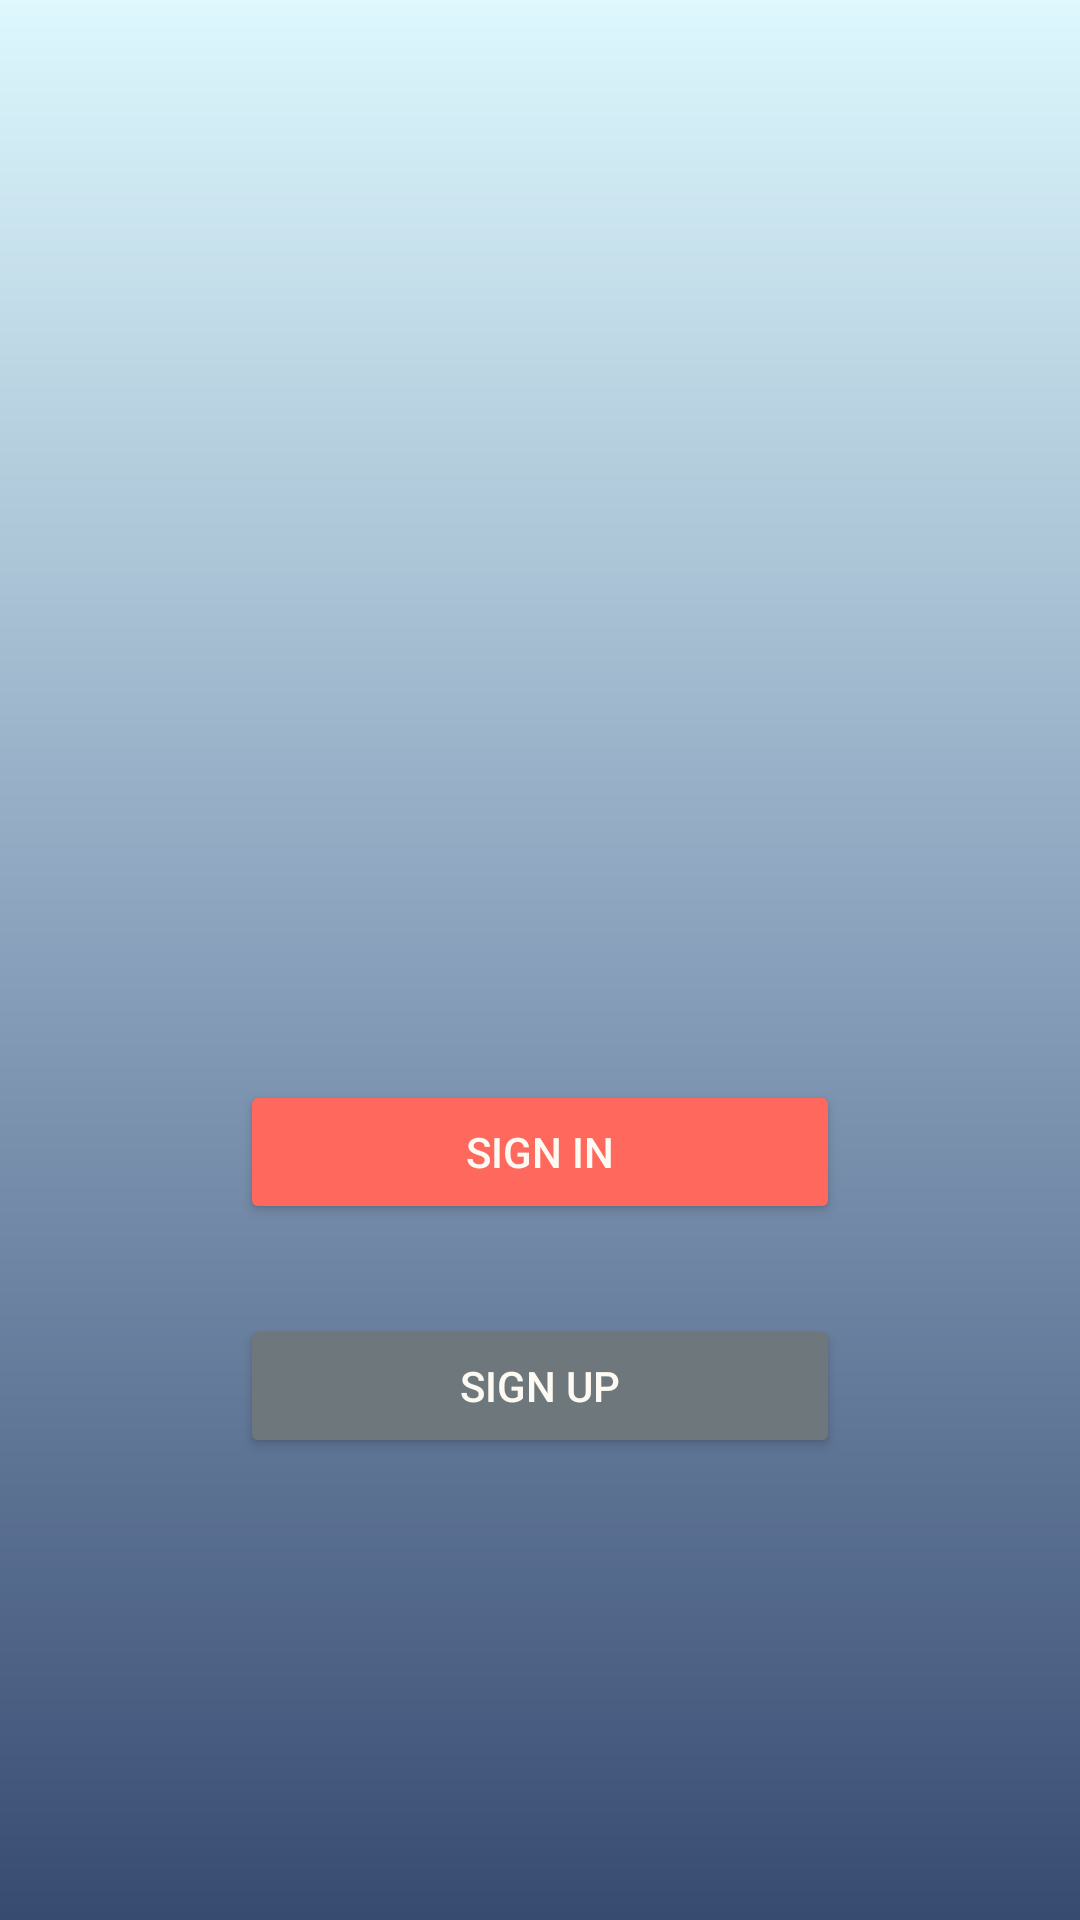

The Android layout XML behind this screen, and the referenced resources:
<!-- AndroidManifest.xml: application theme Theme.TextTrader -->
<!-- res/layout/landing_fragment.xml -->
<?xml version="1.0" encoding="utf-8"?>
<androidx.constraintlayout.widget.ConstraintLayout xmlns:android="http://schemas.android.com/apk/res/android"
    xmlns:tools="http://schemas.android.com/tools"
    android:background = "@drawable/gradient_background"
    xmlns:app="http://schemas.android.com/apk/res-auto"
    android:layout_width="match_parent"
    android:layout_height="match_parent">

    <ImageView
        android:id="@+id/landing_logo"
        android:contentDescription="@string/landing_logo_description"
        android:layout_width="200dp"
        android:layout_height="200dp"
        android:layout_marginTop="100dp"
        app:layout_constraintEnd_toEndOf="parent"
        app:layout_constraintHorizontal_bias="0.497"
        app:layout_constraintStart_toStartOf="parent"
        app:layout_constraintTop_toTopOf="parent"
        app:srcCompat="@drawable/texttrader_logo_white" />

    <Button
        android:id="@+id/signin_btn"
        android:layout_width="200dp"
        android:layout_height="wrap_content"
        android:layout_marginTop="60dp"
        android:backgroundTint="@color/Login_button"
        android:text="@string/signin_btn_text"
        android:textColor="@color/Font_Color_1"
        app:cornerRadius="50dp"
        app:layout_constraintEnd_toEndOf="parent"
        app:layout_constraintStart_toStartOf="parent"
        app:layout_constraintTop_toBottomOf="@+id/landing_logo"
        app:strokeColor="#FFFFFF"
        app:strokeWidth="1dp" />

    <Button
        android:id="@+id/create_account_btn"
        android:layout_width="200dp"
        android:layout_height="wrap_content"
        android:layout_marginTop="30dp"
        android:text="@string/create_account_btn_text"
        android:textColor="@color/Font_Color_1"
        android:backgroundTint="@color/Home_buttons"
        app:cornerRadius="50dp"
        app:layout_constraintEnd_toEndOf="parent"
        app:layout_constraintStart_toStartOf="parent"
        app:layout_constraintTop_toBottomOf="@+id/signin_btn"
        app:strokeColor="#FFFFFF"
        app:strokeWidth="1dp" />

</androidx.constraintlayout.widget.ConstraintLayout>
<!-- resources referenced by this layout -->
<resources>
  <color name="Font_Color_1">#FDFAF3</color>
  <color name="Home_buttons">#6E787C</color>
  <color name="Login_button">#FF685C</color>
  <!-- drawable gradient_background (drawable) -->
  <?xml version = "1.0" encoding = "utf-8" ?>
  <shape
      android:shape = "rectangle"
      xmlns:android = "http://schemas.android.com/apk/res/android" >
  
      <gradient
          android:startColor = "#DEF8FE"
          android:centerColor = "#88A0BB"
          android:endColor = "#374B71"
          android:angle = "270"
          android:type = "linear" />
  </shape>
  <string name="create_account_btn_text">Sign up</string>
  <string name="landing_logo_description">Landing Logo</string>
  <string name="signin_btn_text">Sign In</string>
  <style name="Theme.TextTrader" parent="Theme.MaterialComponents.DayNight.DarkActionBar">
          
          <item name="colorPrimary">@color/purple_500</item>
          <item name="colorPrimaryVariant">@color/purple_700</item>
          <item name="colorOnPrimary">@color/white</item>
          
          <item name="colorSecondary">@color/teal_200</item>
          <item name="colorSecondaryVariant">@color/teal_700</item>
          <item name="colorOnSecondary">@color/black</item>
          
          <item name="android:statusBarColor" tools:targetApi="l">?attr/colorPrimaryVariant</item>
          
      </style>
  <color name="purple_500">#FF6200EE</color>
  <color name="purple_700">#FF3700B3</color>
  <color name="white">#FFFFFFFF</color>
  <color name="teal_200">#FF03DAC5</color>
  <color name="teal_700">#FF018786</color>
  <color name="black">#FF000000</color>
</resources>
